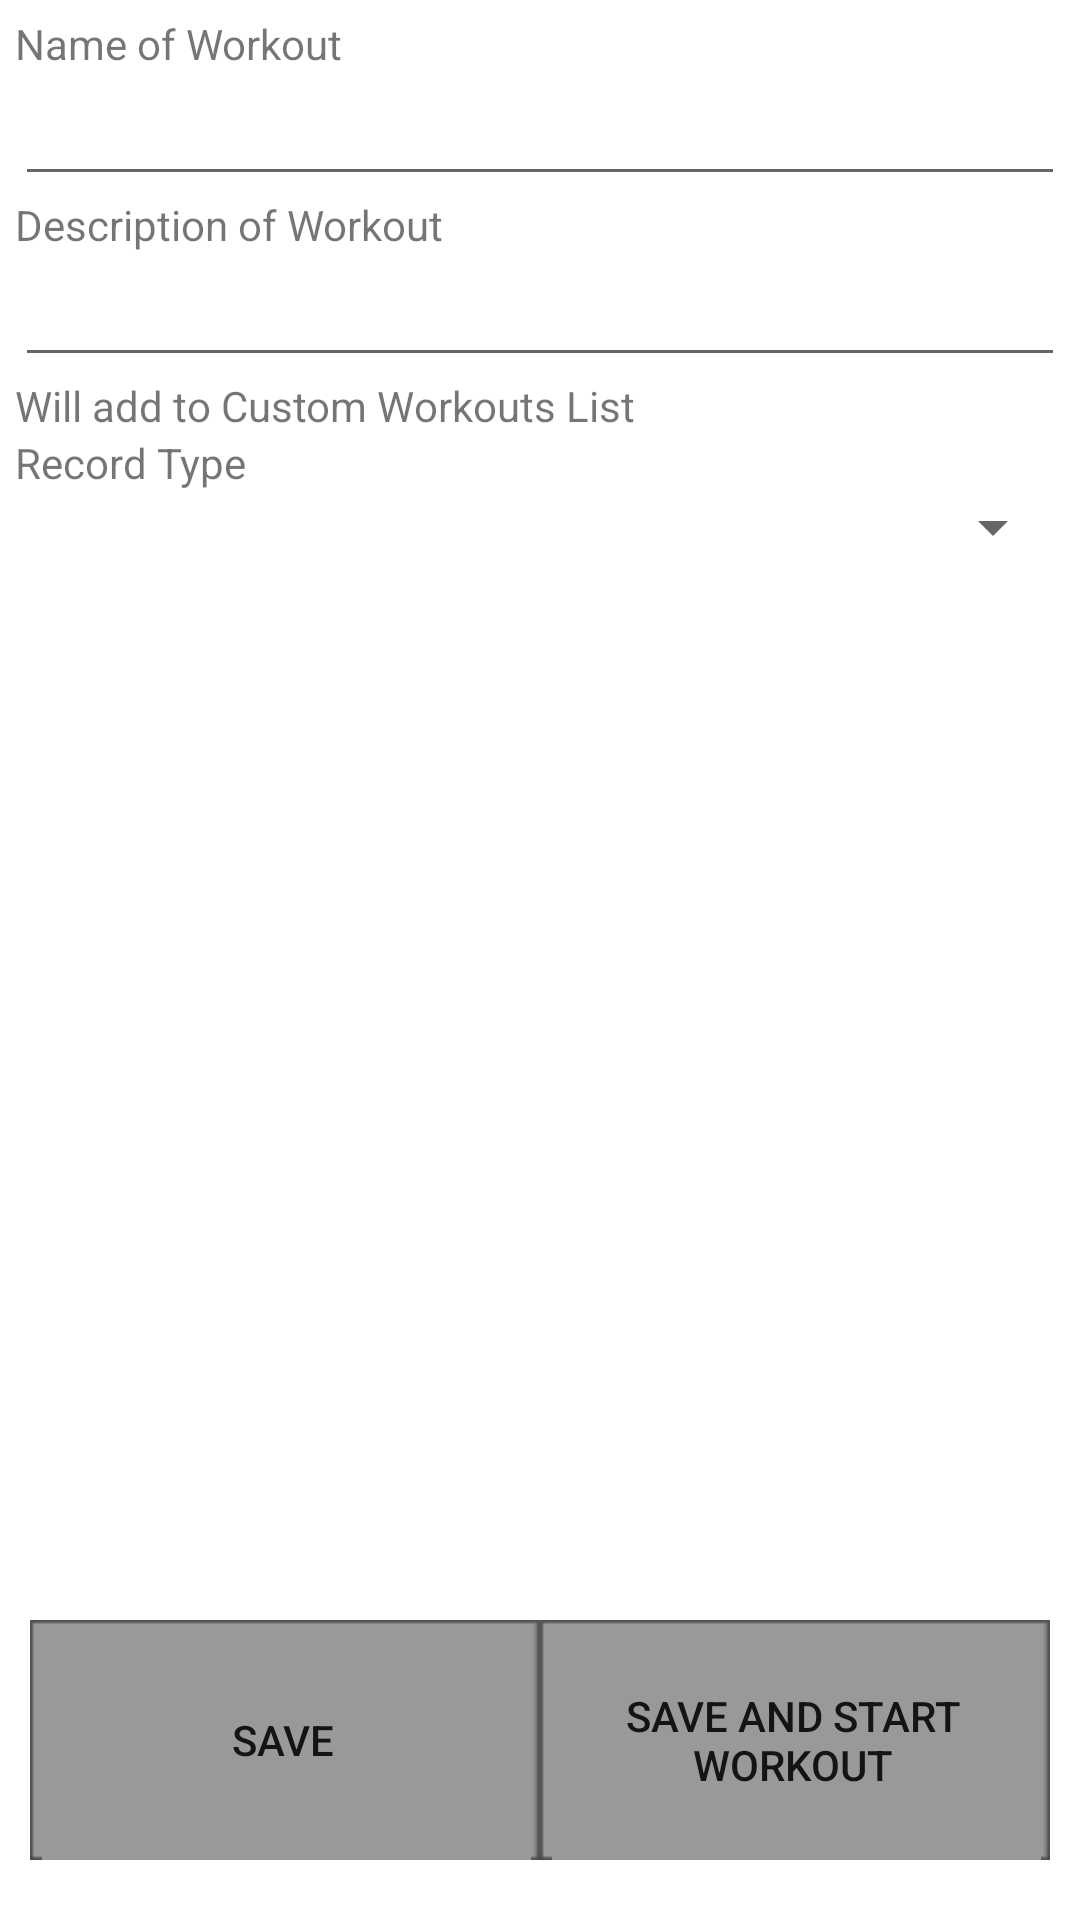

The Android layout XML behind this screen, and the referenced resources:
<!-- AndroidManifest.xml: fallback theme Theme.MaterialComponents.DayNight.NoActionBar -->
<!-- res/layout/custom_workout_form.xml -->
<?xml version="1.0" encoding="utf-8"?>

<LinearLayout xmlns:android="http://schemas.android.com/apk/res/android"
	android:layout_height="fill_parent"
	android:layout_width="fill_parent"
	android:padding="5dip"
	android:orientation="vertical"
	android:id="@+id/custom_add_background">
	
    



	<TextView
	        android:layout_width="wrap_content"
	        android:layout_height="wrap_content"
	        android:text="@string/name_of_workout_add" />    
	<EditText
	        android:id="@+id/nameofworkout_edittext_add"
	        android:layout_width="fill_parent"
	        android:layout_height="wrap_content"
	        android:singleLine="true"
	        android:imeOptions="actionDone"/>
	<TextView
	        android:layout_width="wrap_content"
	        android:layout_height="wrap_content"
	        android:text="@string/description_of_workout_add" />    
	<EditText
	        android:id="@+id/description_edittext_add"
	        android:layout_width="fill_parent"
	        android:layout_height="wrap_content"
	         android:maxLines="5"/>
	<TextView
	        android:layout_width="wrap_content"
	        android:layout_height="wrap_content"
	        android:text="@string/add_to_custom_label" />
	
	
	
	<TextView
	        android:layout_width="wrap_content"
	        android:layout_height="wrap_content"
	        android:text="@string/record_type_add" /> 
	<Spinner 
	        android:id="@+id/workout_form_recordtype_spinner"
	        android:layout_width="fill_parent"
	        android:layout_height="wrap_content"
	        android:prompt="@string/ddm_default_recordtype_add"/> 
			
	<LinearLayout
	    xmlns:android="http://schemas.android.com/apk/res/android"
	    android:layout_width="fill_parent"
	    android:layout_height="fill_parent"
	    android:layout_gravity="bottom"
	    android:baselineAligned="false"
	    android:orientation="horizontal"
	    android:padding="5dip" >
	
	    <Button
	        android:id="@+id/button_workout_form_save"
	        android:layout_width="80dp"
	        android:layout_height="80dp"
	        android:layout_gravity="bottom"
	        android:layout_marginBottom="10dp"
	        android:layout_weight="1"
	        android:text="@string/button_save_add" 
	        android:background="@drawable/rad_button"/>
	
	    <Button
	        android:id="@+id/button_workout_form_start"
	        android:layout_width="80dp"
	        android:layout_height="80dp"
	        android:layout_gravity="bottom"
	        android:layout_marginBottom="10dp"
	        android:layout_weight="1"
	        android:text="@string/button_start_add"
	        android:background="@drawable/rad_button" />
	</LinearLayout>

</LinearLayout>
<!-- resources referenced by this layout -->
<resources>
  <!-- drawable main_header: png bitmap (drawable, 49727 bytes) -->
  <!-- drawable rad_button (drawable) -->
  <?xml version="1.0" encoding="utf-8"?>
  <selector xmlns:android="http://schemas.android.com/apk/res/android">
      <item android:drawable="@drawable/grey_button_pressed"
            android:state_pressed="true" />
        <item android:drawable="@drawable/grey_button_focused"
            android:state_focused="true" />
    
      <item android:drawable="@drawable/grey_button" />
  </selector>
  <string name="add_to_custom_label">Will add to Custom Workouts List</string>
  <string name="button_save_add">Save</string>
  <string name="button_start_add">Save and Start Workout</string>
  <string name="ddm_default_recordtype_add">Please select a record type</string>
  <string name="ddm_default_workouttype_add">Please select a workout type</string>
  <string name="description_of_workout_add">Description of Workout</string>
  <string name="name_of_workout_add">Name of Workout</string>
  <string name="record_type_add">Record Type</string>
</resources>
